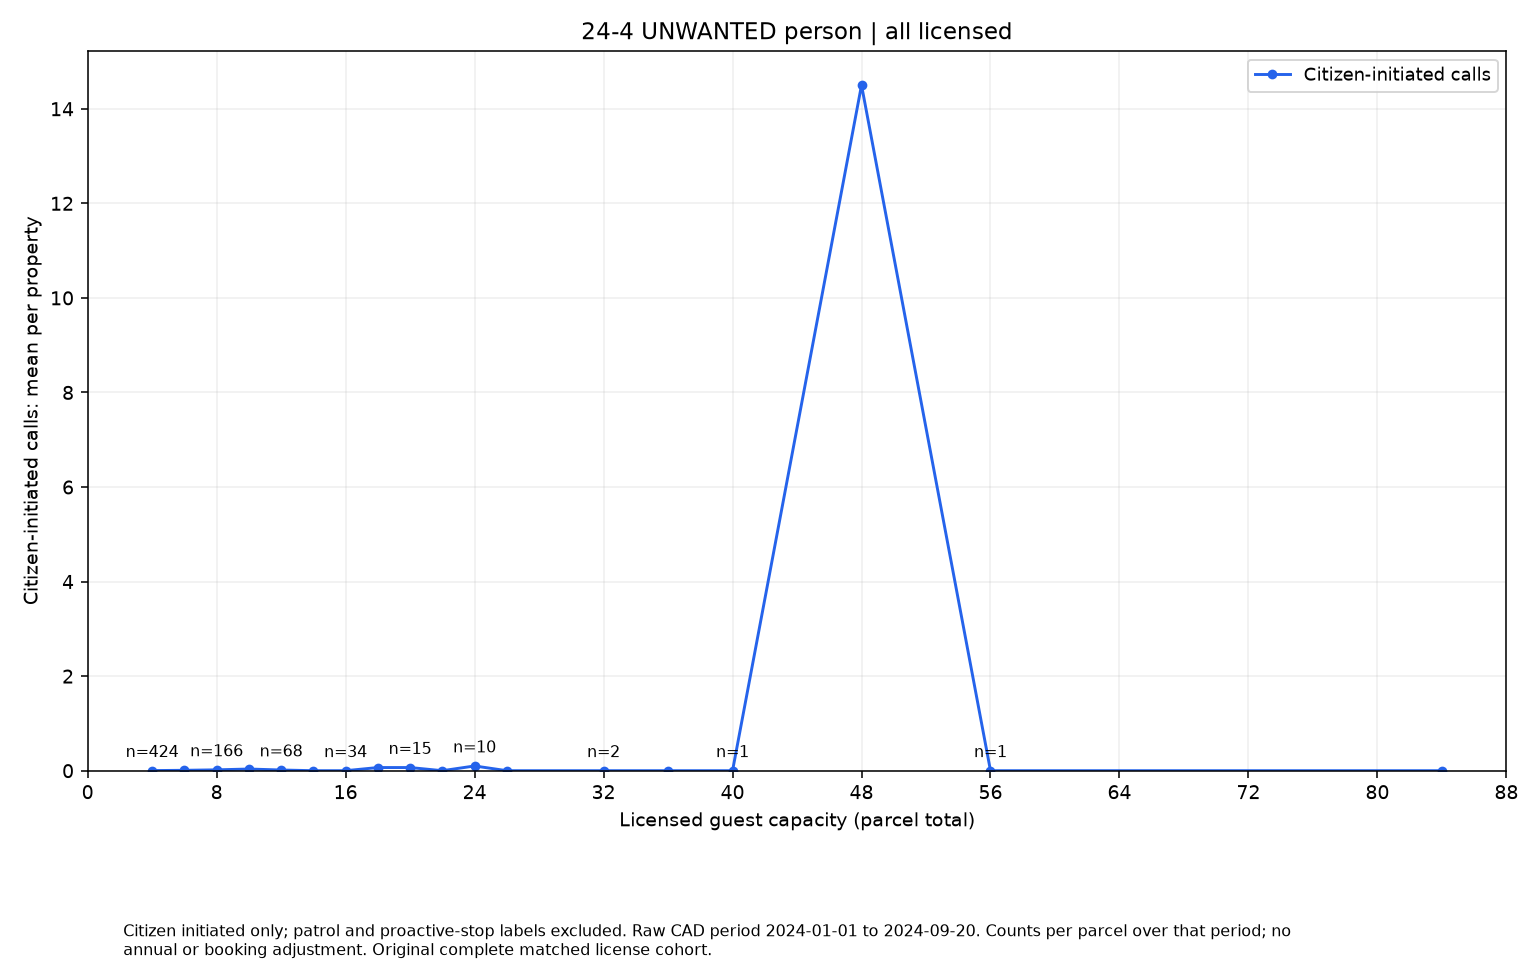

Source data for this figure (header and first rows):
series, size, rate, parcels
Citizen-initiated calls, 4, 0.002358, 424
Citizen-initiated calls, 6, 0.00823, 243
Citizen-initiated calls, 8, 0.01807, 166
Citizen-initiated calls, 10, 0.03529, 85
Citizen-initiated calls, 12, 0.01471, 68
Citizen-initiated calls, 14, 0.0, 24
Citizen-initiated calls, 16, 0.0, 34
Citizen-initiated calls, 18, 0.06667, 15
Citizen-initiated calls, 20, 0.06667, 15
Citizen-initiated calls, 22, 0.0, 9
Citizen-initiated calls, 24, 0.1, 10
Citizen-initiated calls, 26, 0.0, 1
Citizen-initiated calls, 32, 0.0, 2
Citizen-initiated calls, 36, 0.0, 1
Citizen-initiated calls, 40, 0.0, 1
Citizen-initiated calls, 48, 14.5, 2
Citizen-initiated calls, 56, 0.0, 1
Citizen-initiated calls, 84, 0.0, 1
